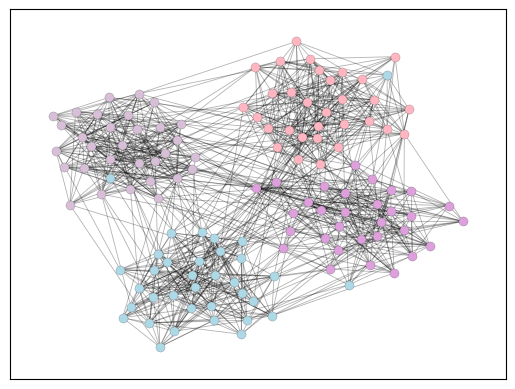
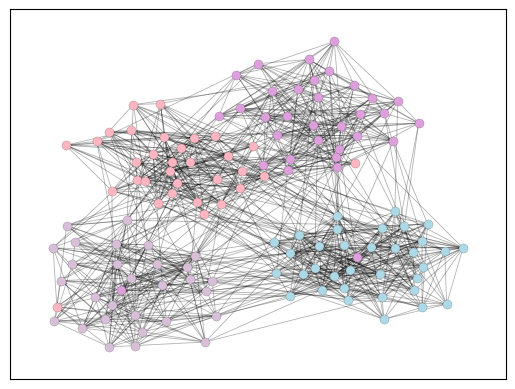
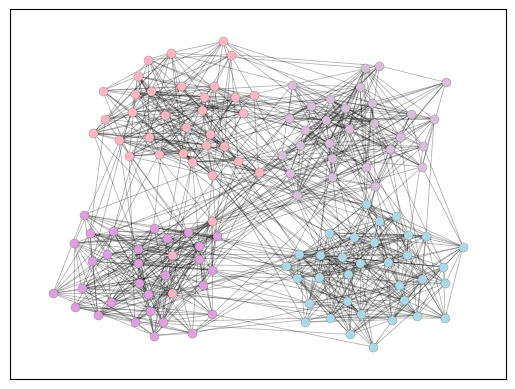
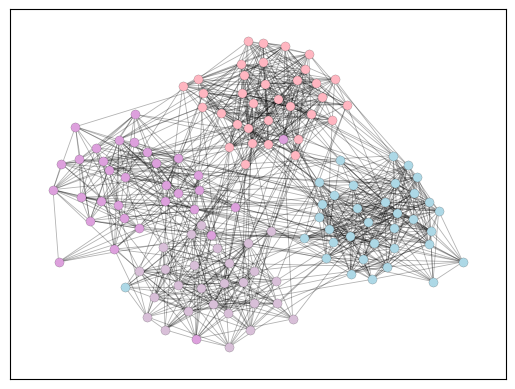
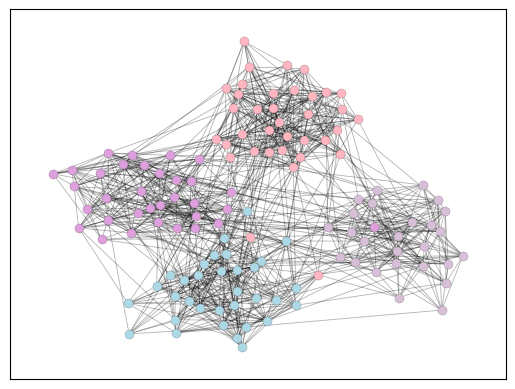
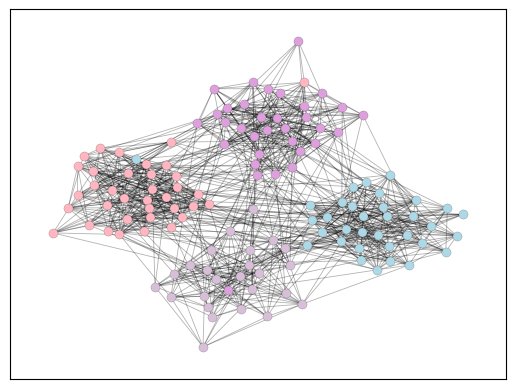
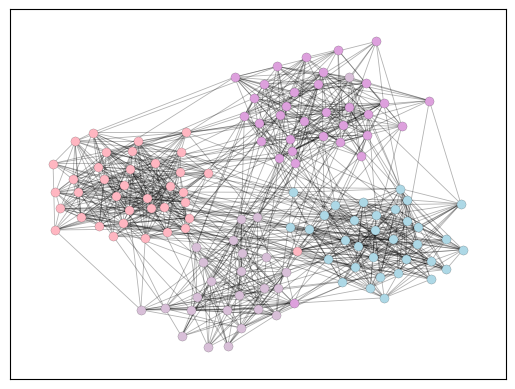
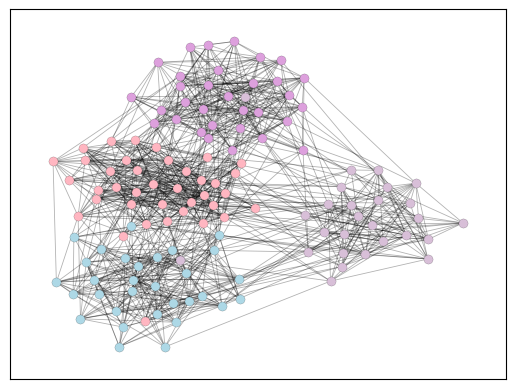
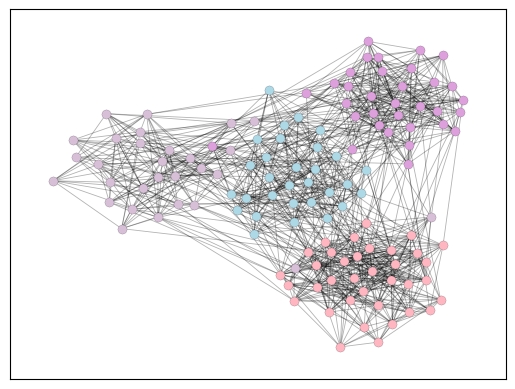
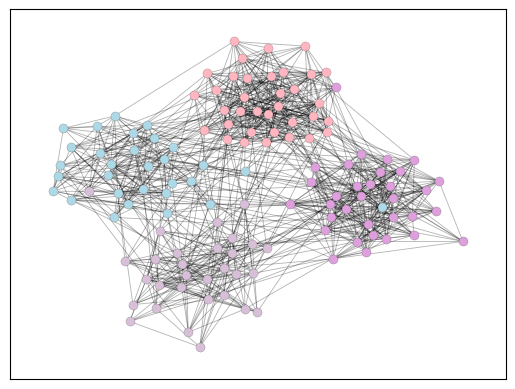

Write the Python code that produced these figures, in order.
#coding=utf-8
import networkx as nx
import numpy as np
#import pandas as pd
import os
import matplotlib.pyplot as plt

def comm_exchanging(comm_affli,num_changing=3):
    
    #随机改变3个节点所属的社区
    idx = np.random.choice(np.arange(len(comm_affli)),num_changing,replace=False)
    for node in idx:
        comm_affli[node] = (comm_affli[node] + np.random.randint(1,4)) % 4
    return comm_affli

def edge_aligning(comm_affli,z,avg_degree=16,idmap=[]):
    from itertools import combinations
    if idmap == []: 
        idmap = [i for i in range(len(comm_affli))]
    G = nx.Graph()
    within_edges, inter_edges = [],[]   #社区内的边，社区间的边
    '''
    产生候选集和
    '''
    for u,v in combinations(range(len(comm_affli)),2):   #range(len(commu_affil))大小为2的子集  
        if comm_affli[u] == comm_affli[v]:           #如果相等，则说明在同一个社区，添加内部边
            within_edges.append((u,v))
        else:                                        #否则，添加外部边
            inter_edges.append((u, v))
    '''
    选择满足参数的边的集合
    '''
    #从range(len(within_edges))取元素（不能取相同的），组成大小为int((avg_degree-z)*len(comm_affli)/2)的数组
    within_edges_id = np.random.choice(range(len(within_edges)),int((avg_degree-z)*len(comm_affli)/2),replace=False)
    #组成大小为int(z*len(comm_affli)/2)的数组
    inter_edges_id = np.random.choice(range(len(inter_edges)), int(z*len(comm_affli)/2), replace=False)
    for i in within_edges_id:
        u,v = within_edges[i]
        G.add_edge(idmap[u],idmap[v])
    for i in inter_edges_id:
        u,v = inter_edges[i]
        G.add_edge(idmap[u],idmap[v])
    return G

def edge_aligning_weighted(comm_affli,z,avg_degree=16,idmap=[]):
    from itertools import combinations
    if idmap == []: idmap = [i for i in range(len(comm_affli))]
    G = nx.Graph()
    within_edges, inter_edges = [],[]
    for u,v in combinations(range(len(comm_affli)),2):
        if comm_affli[u] == comm_affli[v]:
            within_edges.append((u,v))
        else:
            inter_edges.append((u, v))
    within_edges_id = np.random.choice(range(len(within_edges)),int((avg_degree-z)*len(comm_affli)/2),replace=False)
    inter_edges_id = np.random.choice(range(len(inter_edges)), int(z*len(comm_affli)/2), replace=False)
    for i in within_edges_id:
        u,v = within_edges[i]
        G.add_edge(idmap[u],idmap[v],weight=2)
    for i in inter_edges_id:
        u,v = inter_edges[i]
        G.add_edge(idmap[u],idmap[v],weight=1)
    return G

def plot_graph_with_comm(G,comm_affli):
    plt.figure()
    colors = ["#FFB6C1","#ADD8E6","#D8BFD8", "#DDA0DD"]
    pos = nx.spring_layout(G,k=0.3)
    for comm in range(np.max(comm_affli)+1):
        nodes=nx.draw_networkx_nodes(G, pos, nodelist=np.where(comm_affli==comm)[0].tolist(),
                               node_color=colors[comm],node_size=43,linewidths = 0.1)
        nodes.set_edgecolor("#000000") 
    nx.draw_networkx_edges(G, pos,width=0.6,alpha=0.3)
    plt.show()

def comm_exchanging2(idmax,comm_affli,idmap,idmap_inv):
    try:
        idx = np.random.choice(np.where(comm_affli == 3)[0],4,replace=False)
        comm_affli = np.array([comm for i,comm in enumerate(comm_affli) if not i in idx])
        idmap = [nid for i,nid in enumerate(idmap) if not i in idx]
        idmap_inv = {nid: i for i, nid in enumerate(idmap)}
    except:
        pass
    idmap += [idmax, idmax + 1]
    idmap_inv[idmax] = len(comm_affli)
    idmap_inv[idmax+1] = len(comm_affli)+1
    comm_affli = np.array(comm_affli.tolist()+[0,0])
    idmax += 2
    return idmax,comm_affli,idmap,idmap_inv

'''
input:
    output_path:path of the file
    z:
    avg_degree:  the average of degree
    tsteps:  times
'''
def generate_evolution(output_path,z=3,avg_degree=16,tsteps=10):
    if not os.path.exists(output_path):
        os.makedirs(output_path)
    comm_affli = (np.arange(0, 128) / 32).astype(int)    #0-4 int 社区标号，128个节点
    np.random.shuffle(comm_affli)
    for t in range(tsteps):
        G = edge_aligning(comm_affli, z, avg_degree)   #按照指定参数加边
        nx.write_weighted_edgelist(G, output_path+'%d.edgelist' % t)
        with open(output_path+"%d.comm" % t,"w") as f:
            f.write("\n".join("%d %d" % (i, comm) for i,comm in enumerate(comm_affli)))
        comm_affli = comm_exchanging(comm_affli,num_changing=3)
        # uncomment this line to plot the snapshot graph
        plot_graph_with_comm(G, comm_affli)
    pass

# generate an evolutional graph such that at each timestamp:
# 1. 4 nodes of community 3 was removed
# 2. 2 new nodes of community 0 was added (with increased node id)
def generate_evolution2(output_path,z=3,avg_degree=16,tsteps=9):
    if not os.path.exists(output_path):
        os.makedirs(output_path)
    comm_affli = (np.arange(0, 128) / 32).astype(int)
    np.random.shuffle(comm_affli)
    idmap = [i for i in range(128)]                     # 数组下标与结点唯一id标识的映射
    idmap_inv = {nid: i for i,nid in enumerate(idmap)}  # 结点唯一id标识与数组下标的映射
    idmax = 128                                      # 当前最大编号+1【出现过的总人次】
    for t in range(tsteps):
        G = edge_aligning(comm_affli ,z, avg_degree, idmap)
        nx.write_weighted_edgelist(G, output_path+'%d.edgelist' % t)
        with open(output_path+"%d.comm" % t,"w") as f:
            f.write("\n".join("%d %d" % (idmap[i], comm) for i,comm in enumerate(comm_affli)))
        idmax,comm_affli,idmap,idmap_inv = comm_exchanging2(idmax,comm_affli,idmap,idmap_inv)
    pass


# generate an evolutional graph as is stated in 4.1.2, adding weight
def generate_evolution3(output_path, z=3, avg_degree=16, tsteps=10):
    if not os.path.exists(output_path):
        os.makedirs(output_path)
    comm_affli = (np.arange(0, 128) / 32).astype(int)
    np.random.shuffle(comm_affli)
    for t in range(tsteps):
        G = edge_aligning_weighted(comm_affli, z, avg_degree)
        nx.write_weighted_edgelist(G, output_path + '%d.edgelist' % t)
        with open(output_path + "%d.comm" % t, "w") as f:
            f.write("\n".join("%d %d" % (i, comm) for i, comm in enumerate(comm_affli)))
        comm_affli = comm_exchanging(comm_affli, num_changing=3)
        # uncomment this line to plot the snapshot graph
        # plot_graph_with_comm(G, comm_affli)
    pass


if __name__ == "__main__":
    generate_evolution("./data/syntetic1/", tsteps=10)
    #generate_evolution2("./data/syntetic2/", tsteps=9)
    #generate_evolution3("./data/syntetic5/", tsteps=15)
